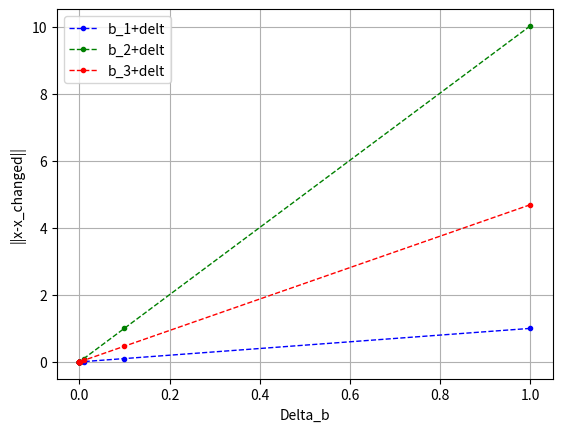

Write the Python code that produced this figure.
import numpy as np
import matplotlib.pyplot as plt
def F(c, x):
    return sum(c * x)


def find_first_vec(A, b, N):
    A = np.array(A)
    for i in range(N):
        for j in range(i, N):
            for k in range(j, N):  # составить матрицу из столбцов, решить методом наусса проверить на положительность
                A_help = np.array([A[i], A[j], A[k]]).transpose()
                if np.linalg.det(A_help) != 0:
                    first_vec = np.linalg.solve(A_help, b)
                    if (np.ma.amin(first_vec) != 0):
                        # заполнить нулями
                        vec = np.zeros(N)
                        vec[i] = first_vec[0]
                        vec[j] = first_vec[1]
                        vec[k] = first_vec[2]
                        print(vec)
                        return vec


def find_j_k(N_k_0, d_k):
    mini = 1
    res = -1
    for i in range(len(N_k_0)):
        if d_k[i] < 0:
            if mini != min(mini, d_k[i]):
                mini = min(mini, d_k[i])
                res = N_k_0[i]
    return res


# Исходная матрица, вектор свободных членов, вектор целевой функции, перый опорный вектор
def SimplexAlg(A, b, c, N, x):
    #print("Начальный вектор: ", x)
    while (1):
        N_k_p = [index for index, data in enumerate(x) if x[index] > 1e-10]
        N_k_0 = [index for index, data in enumerate(x) if x[index] <= 1e-10]
        # количество в N_k_p == 3 иначе пополнить и определитель не 0 # тут падает пока, надо написать функцию
        # ввести N1 и L1?

        Nk = N_k_p
        Lk = N_k_0
        if len(N_k_p) == 2:  # надо ещё индексы куда надо добавить
            Nk.append(0)
            for i in range(len(Lk)):
                if (Lk[i] > Nk[0]) & (Lk[i] > Nk[1]):
                    A_M_Nk = np.transpose(np.matrix([np.array(A[Nk[0]]), np.array(A[Nk[1]]), np.array(A[Lk[i]])]))
                if (Lk[i] < Nk[0]) & (Lk[i] < Nk[1]):
                    A_M_Nk = np.transpose(np.matrix([np.array(A[Lk[i]]), np.array(A[Nk[0]]), np.array(A[Nk[1]])]))
                if (Lk[i] > Nk[0]) & (Lk[i] < Nk[1]):
                    A_M_Nk = np.transpose(np.matrix([np.array(A[Nk[0]]), np.array(A[Lk[i]]), np.array(A[Nk[1]])]))
                if np.linalg.det(A_M_Nk) != 0:
                    if (Lk[i] > Nk[0]) & (Lk[i] > Nk[1]):
                        Nk[2] = Lk[i]
                    if (Lk[i] < Nk[0]) & (Lk[i] < Nk[1]):
                        Nk[2] = Nk[1]
                        Nk[1] = Nk[0]
                        Nk[0] = Lk[i]
                    if (Lk[i] > Nk[0]) & (Lk[i] < Nk[1]):
                        Nk[2] = Nk[1]
                        Nk[1] = Lk[i]
                    Lk.remove(Lk[i])
                    break
        # print("A:", A)
        A_M_Nk = np.transpose(np.matrix([np.array(A[Nk[0]]), np.array(A[Nk[1]]), np.array(A[Nk[2]])]))  # [Nk]#!!!!!
        c_Nk = np.array([c[Nk[0]], c[Nk[1]], c[Nk[2]]])

        Bk = np.linalg.inv(A_M_Nk)
        yk = c_Nk * Bk

        dk = np.transpose(c) - np.array(yk) * np.transpose(np.matrix(A))
        d_non = np.array([])
        d_non = np.append(d_non, dk[0])
        #d_Lk = [d_non[index] for index, data in enumerate(d_non) if abs(d_non[index]) > 1e-10]
        d_Lk = np.zeros(len(Lk))
        for i in range(len(Lk)):
            d_Lk[i] = d_non[Lk[i]]
        if np.ma.amin(d_Lk) >= 0:
            sol = x
            break
        else:
            j_k = find_j_k(Lk, d_Lk)  # возвращает самый отрицательный
            u_Nk = np.array([])
            u_Nk = np.append(u_Nk, np.transpose(Bk * np.matrix(np.transpose([A[j_k]]))))
            u_k = np.zeros(len(np.transpose(A)[0]))
            u_k[j_k] = -1
            count = 0
            for i in range(len(Nk)):
                u_k[Nk[i]] = u_Nk[i]
                if u_k[Nk[i]] <= 0:
                    count += 1
            # если весь u[Nk] <= 0 то умирай. Всё плохо. тут такого типа нет
            if count == len(Nk):
                print("Область неограничена")
                return x
            theta_k = 1000000000
            for i in range(len(Nk)):
                if u_k[Nk[i]] > 0:
                    theta_k = min(x[Nk[i]] / u_k[Nk[i]], theta_k)
            if (theta_k == 1000000000) or (theta_k == 0):
                print("theta <=0:(")
                return x
            x = x - theta_k * np.array(u_k)

            #print("опорный вектор: ", x)
    return x


# начальные данные
# MxN #3x5
#ff

c = [0, 0, 0, 0, 0, 0, 1, 1, 1]

A = [
    [0.6, 0.3, 0.5, -1, 0, 0, 1, 0, 0],
    [0.1, 0.2, 0.1, 0, 1, 0, 0, 1, 0],
    [0.5, 0.3, 0.4, 0, 0, 1, 0, 0, 1]
]

b = [120, 30, 100]
A = np.array(A).transpose()
# найти первый опорный вектор
x = [0, 0, 0, 0, 0, 0, 120, 30, 100]  # find_first_vec(A, b, 9)
x = SimplexAlg(A, b, c, 9, x)
print("Result: ", x)

c = [-7, -8.2, -8.6, 0, 0, 0]

A = [
    [0.6, 0.3, 0.5, -1, 0, 0],
    [0.1, 0.2, 0.1, 0, 1, 0],
    [0.5, 0.3, 0.4, 0, 0, 1]
]

b = [120, 30, 100]
A = np.array(A).transpose()
x1 = np.delete(x, [6, 7, 8])
x1 = SimplexAlg(A, b, c, 6, x1)
print("Finish: ", x1)
print("F(x) = ", F(c, x1))
solution = x1
solutionF = F(c, x1)

# Двойственная задача:
# начальные данные
# MxN #3x5
c = [0, 0, 0, 0, 0, 0, 1, 1, 1]

A = [
    [-0.6, 0.1, 0.5, -1, 0, 0, 1, 0, 0],
    [-0.3, 0.2, 0.3, 0, -1, 0, 0, 1, 0],
    [-0.5, 0.1, 0.4, 0, 0, -1, 0, 0, 1]
]

b = [7, 8.2, 8.6]

A = np.array(A).transpose()
# найти первый опорный вектор
x = [0, 0, 0, 0, 0, 0, 7, 8.2, 8.6]  # find_first_vec(A, b, 9)
x = SimplexAlg(A, b, c, 9, x)
print("Result: ", x)

c = [-120, 30, 100, 0, 0, 0]

A = [
    [-0.6, 0.1, 0.5, -1, 0, 0],
    [-0.3, 0.2, 0.3, 0, -1, 0],
    [-0.5, 0.1, 0.4, 0, 0, -1]
]

b = [7, 8.2, 8.6]
A = np.array(A).transpose()
x1 = np.delete(x, [6, 7, 8])
x1 = SimplexAlg(A, b, c, 6, x1)
print("Finish: ", x1)
print("F(x) = ", F(c, x1))
print("Вносим изменения в b ")
print_F = np.zeros((3,10))
print_delt = np.zeros((3,10))
for k in range(3):
    for i in 0,1,2,3,4,5,6,7,8,9:
        c_ch = [0, 0, 0, 0, 0, 0, 1, 1, 1]

        A_ch = [
            [0.6, 0.3, 0.5, -1, 0, 0, 1, 0, 0],
            [0.1, 0.2, 0.1, 0, 1, 0, 0, 1, 0],
            [0.5, 0.3, 0.4, 0, 0, 1, 0, 0, 1]
        ]
        delt = 10**(-i)
        print_delt[k][i] = delt
        print(delt)
        if (k==0):
            b_ch = [120+delt, 30, 100]
        if (k==1):
            b_ch = [120, 30 + delt, 100]
        if (k == 2):
            b_ch = [120, 30, 100+delt]
        A_ch = np.array(A_ch).transpose()
        # найти первый опорный вектор
        x_ch = [0, 0, 0, 0, 0, 0, b_ch[0], b_ch[1], b_ch[2]]  # find_first_vec(A, b, 9)
        x_ch = SimplexAlg(A_ch, b_ch, c_ch, 9, x_ch)
        #print("Result: ", x_ch)

        c_ch = [-7, -8.2, -8.6, 0, 0, 0]

        A_ch = [
            [0.6, 0.3, 0.5, -1, 0, 0],
            [0.1, 0.2, 0.1, 0, 1, 0],
            [0.5, 0.3, 0.4, 0, 0, 1]
        ]

        #b_ch = [120+1**(-i), 30, 100]
        A_ch = np.array(A_ch).transpose()
        x1_ch = np.delete(x_ch, [6, 7, 8])
        x1_ch = SimplexAlg(A_ch, b_ch, c_ch, 6, x1_ch)

        print_F[k][i] = np.sum(np.abs(x1_ch - solution)**2)**(1./2)
        print("||x - x_ch|| = ", np.sum(np.abs(x1_ch - solution)**2)**(1./2))
        print("|F(x) - F_ch(x)| = ", abs(solutionF - F(c_ch, x1_ch)))
#print(np.finfo(np.float64))
line1,  = plt.plot(print_delt[0], print_F[0], 'b.--', linewidth=1.0)

line2,  =plt.plot(print_delt[1], print_F[1], 'g.--', linewidth=1.0)

line3,  =plt.plot(print_delt[2], print_F[2], 'r.--', linewidth=1.0)

plt.legend( (line1, line2, line3), ('b_1+delt', 'b_2+delt', 'b_3+delt'))


plt.ylabel('||x-x_changed||')
plt.xlabel('Delta_b')
plt.grid()
plt.show()